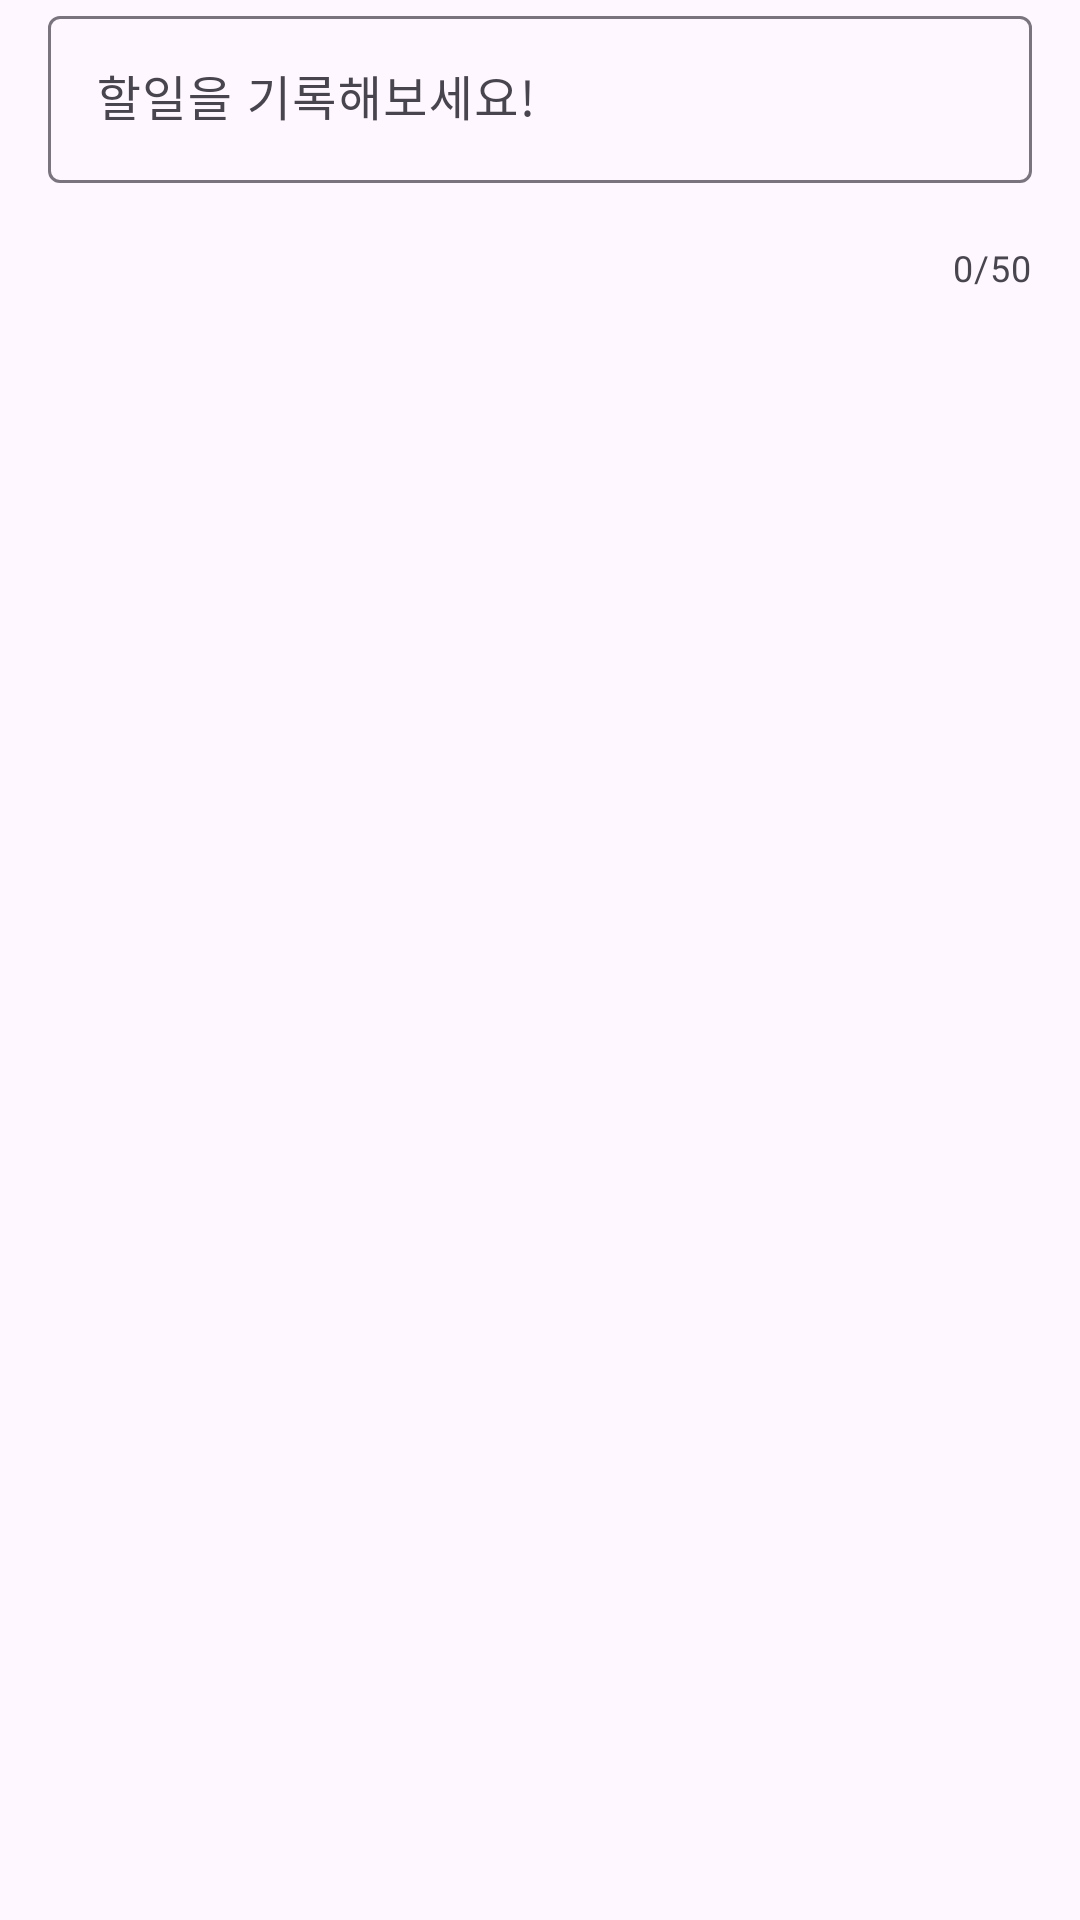

Write the Android layout XML for this screen, with the resource values it uses.
<!-- AndroidManifest.xml: application theme Theme.TodoList -->
<!-- res/layout/dialog_edit.xml -->
<?xml version="1.0" encoding="utf-8"?>
<LinearLayout xmlns:android="http://schemas.android.com/apk/res/android"
    android:layout_width="match_parent"
    android:layout_height="wrap_content"
    android:layout_margin="16dp"
    xmlns:app="http://schemas.android.com/apk/res-auto"
    android:orientation="vertical">




    <com.google.android.material.textfield.TextInputLayout
        android:layout_width="match_parent"
        android:layout_height="wrap_content"
        app:counterEnabled = "true"
        app:counterMaxLength="50">

        <com.google.android.material.textfield.TextInputEditText
            android:id="@+id/et_memo"
            android:layout_width="match_parent"
            android:layout_height="wrap_content"
            android:fontFamily="@font/yeongdeok"
            android:layout_margin="16dp"
            android:singleLine="true"
            android:maxLines="1"
            android:maxLength="50"
            android:hint="할일을 기록해보세요!"/>


    </com.google.android.material.textfield.TextInputLayout>





</LinearLayout>
<!-- resources referenced by this layout -->
<resources>
  <style name="Theme.TodoList" parent="Base.Theme.TodoList" />
  <style name="Base.Theme.TodoList" parent="Theme.Material3.DayNight.NoActionBar">
          
          
          <item name="android:statusBarColor">@color/white</item>     
          <item name="android:windowLightStatusBar">true</item>       
      </style>
  <!-- not gathered from this repository: default colours our renderer supplied (Android Studio template values) -->
  <color name="white">#FFFFFFFF</color>
</resources>
